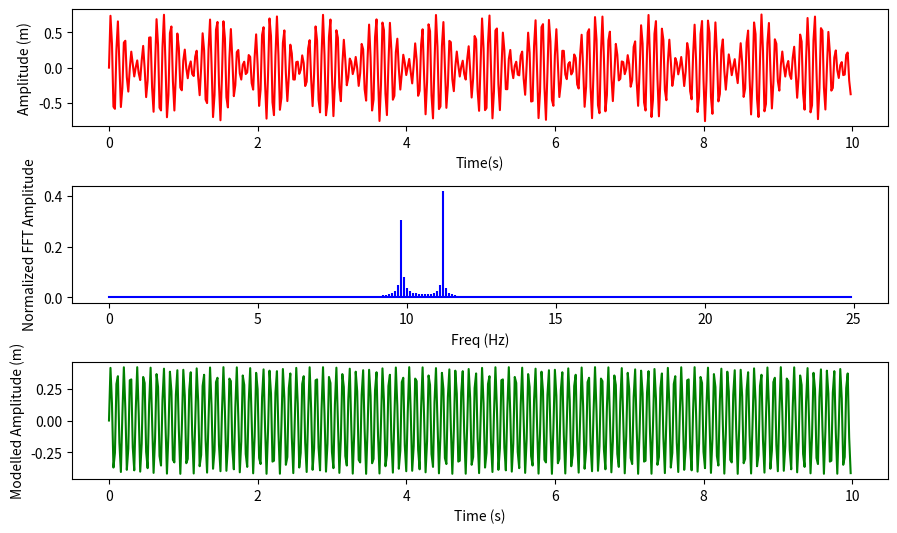

Source code (Python):
import matplotlib.pyplot as plt
import numpy as np
from scipy.signal import find_peaks
from numpy.random import rand

sr = 50 #Hz -- sampling rate
# sampling interval
ts = 1.0/sr # timestamp
time_range = 10
t = np.arange(0,time_range,ts)

# Generate fake signal
n = 2
x = 0
real_power = 0
for i in range(n):
    frequency = round(sr/4*rand(), 2)
    amp = round(rand(), 2)
    x += amp*np.sin(2*np.pi*frequency*t)
    print("Freq %s:" %i, frequency, "Amp %s:" %i, amp)
    real_power += 1/2*((frequency*2*np.pi)**2)*(amp**2)


# READ GUI RESULTS TRIAL
# x = []
# t = []
# with open("gui_results/gui_real_test2.txt", "r") as f:
#     lines = f.readlines()

#     # Loop through all lines, ignoring header.
#     # Add last element to list (i.e. the process name)
#     for l in lines[2:]:
#         x.append((float(l.split()[1]))/100) # take cm data and covert to m
#         t.append(float(l.split()[0]))

# # find average time gap ==> sampling frequency
# diffs = []
# for i in range(len(t)-1):
#     diffs.append(t[i+1] - t[i])
# avg_gap = np.mean(diffs)
# print(avg_gap)
# END

plt.figure(figsize = (9, 5))
plt.subplot(311)
plt.plot(t, x, 'r')
plt.ylabel('Amplitude (m)')
plt.xlabel('Time(s)')

# do FFT
X=np.fft.fft(x)
# FED FREQUENCY
freq = np.fft.fftfreq(len(t), 1/sr)
# GUI RESULTS
# freq = np.fft.fftfreq(len(t), avg_gap)
# print(freq)

# peaks can only be validly found at half the sampling frequency -- others reflect: only process the first half of frequencies
n_oneside = int(len(freq)//2)
# get the one side frequency
f_oneside = freq[:n_oneside] # limit to the truly observable frequencies -- half of the sampling frequency

# normalize the amplitude
X_oneside = abs(X[:n_oneside]/n_oneside)
# print(X_oneside, len(X_oneside))

plt.subplot(312)
plt.stem(f_oneside, X_oneside, 'b', markerfmt=" ", basefmt="-b")
plt.xlabel('Freq (Hz)')
plt.ylabel('Normalized FFT Amplitude')
plt.tight_layout()

peaks, _ = find_peaks(X_oneside, threshold=.005)
# print(peaks)
# print("Amplitudes:", X_oneside)
dom_amps = X_oneside[peaks]
dom_freqs = f_oneside[peaks]
print("PRELIMINARY")
print("Dominant frequencies:", dom_freqs, "   Corresponding amplitudes:", dom_amps)

# filter out k highest peaks
k = 1
combined_lists = list(zip(dom_amps, dom_freqs))
sorted_lists = sorted(combined_lists, key=lambda x: x[0]) # sort BOTH frequencies and amplitudes based on amplitude

filter_amps = [item[0] for item in sorted_lists][-k:]
# print(sorted(dom_amps), filter_amps)
filter_freqs = [item[1] for item in sorted_lists][-k:]
# print(sorted(dom_freqs), filter_freqs)

# plot modelled curve
plt.subplot(313)
model = np.zeros(len(t))
modelled_power = 0
for i in range(len(filter_amps)):
    modelled_power += 1/2*((filter_freqs[i]*2*np.pi)**2)*(filter_amps[i]**2)
    for j in range(len(t)):
        model[j] += filter_amps[i]*np.sin(2*np.pi*filter_freqs[i]*t[j])
plt.plot(t, model, 'g')
plt.ylabel("Modelled Amplitude (m)")
plt.xlabel("Time (s)")

# print("Real Power up to damping coefficient:", real_power)
print("Modelled Power up to damping coefficient:", modelled_power, "m^2*s^2")

plt.show()
